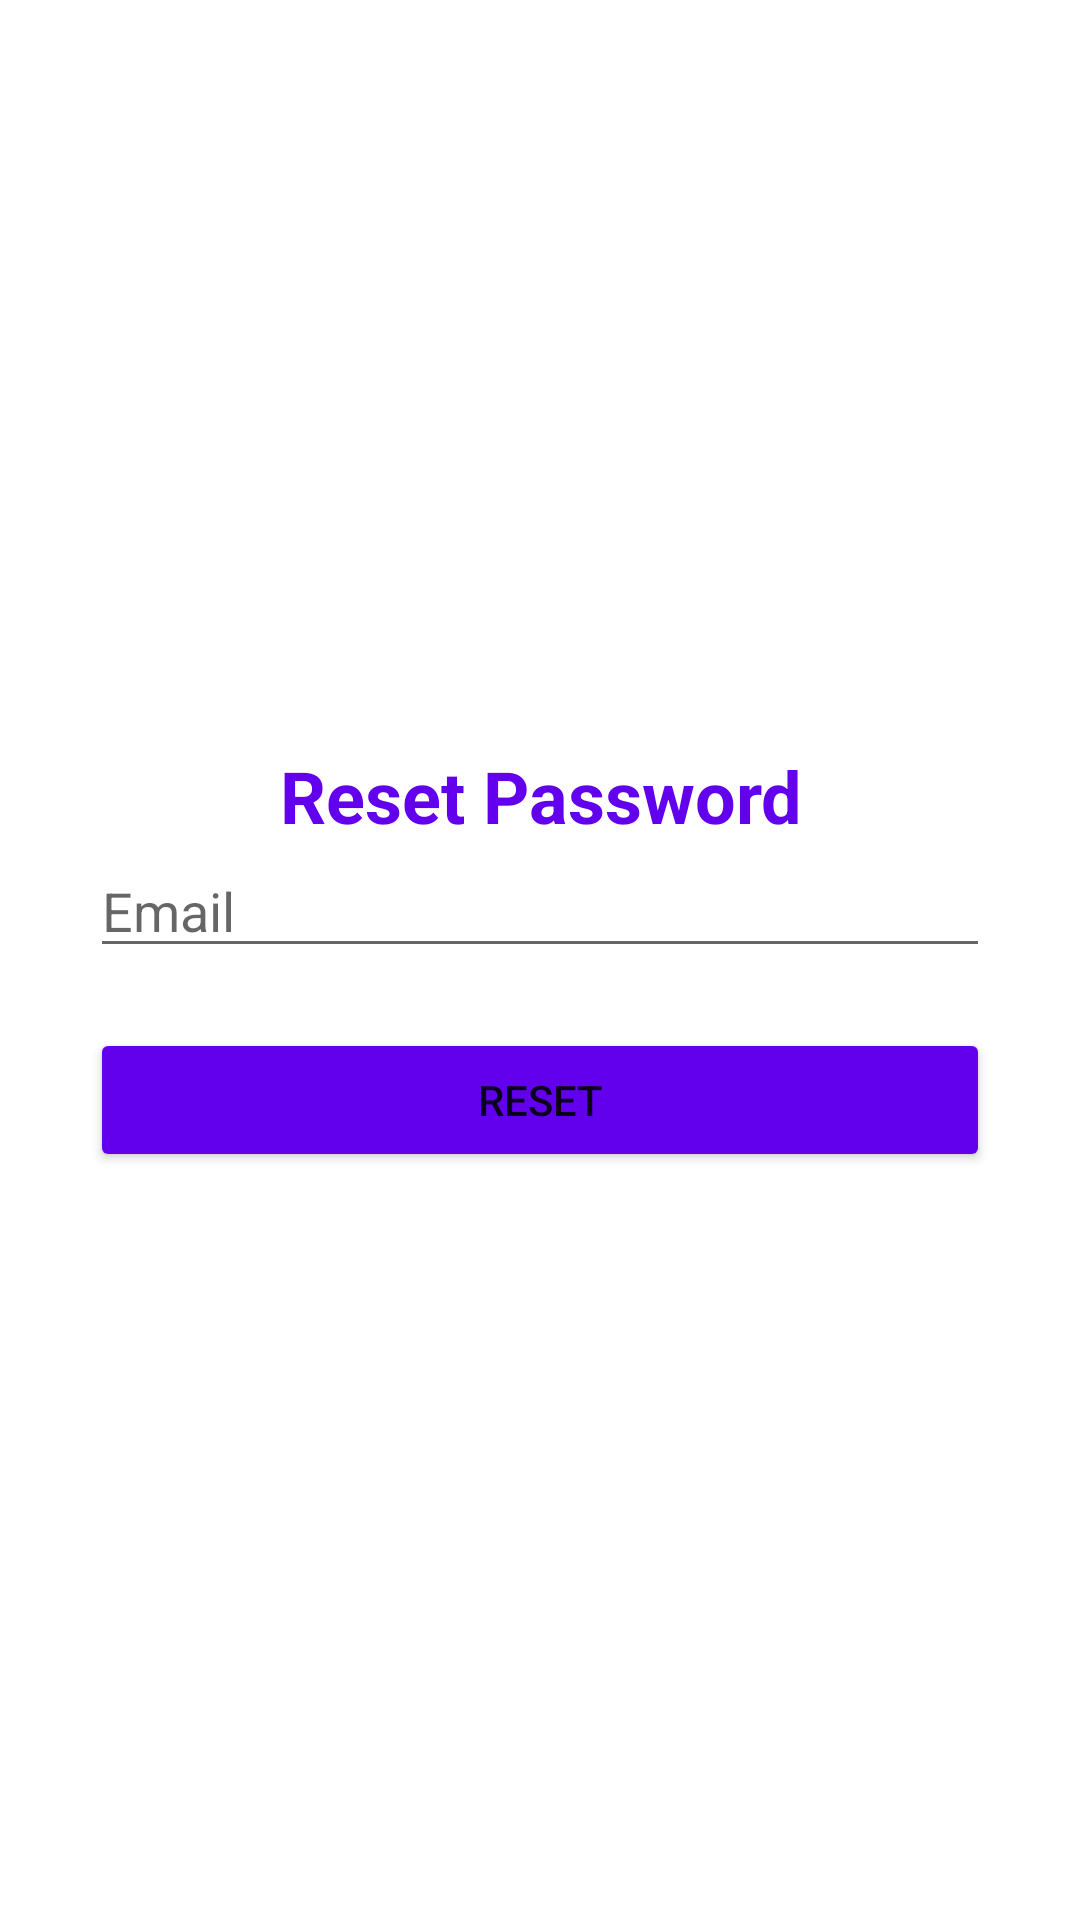

Reconstruct the res/layout file that produces this screen, plus the resources it refers to.
<!-- AndroidManifest.xml: application theme Theme.FreshCheck -->
<!-- res/layout/activity_forgot_password.xml -->
<?xml version="1.0" encoding="utf-8"?>
<androidx.constraintlayout.widget.ConstraintLayout xmlns:android="http://schemas.android.com/apk/res/android"
    xmlns:tools="http://schemas.android.com/tools"
    android:layout_width="match_parent"
    android:layout_height="match_parent"
    tools:context=".ui.activities.LoginActivity">

    <LinearLayout
        android:orientation="vertical"
        android:padding="30dp"
        android:layout_width="match_parent"
        android:layout_height="match_parent"
        android:paddingLeft="16dp"
        android:paddingRight="16dp"
        android:gravity="center">

        <TextView
            android:layout_width="match_parent"
            android:layout_height="wrap_content"
            android:layout_gravity="center"
            android:backgroundTint="@color/black"
            android:text="Reset Password"
            android:textAlignment="center"
            android:textColor="@color/purple_500"
            android:textSize="24sp"
            android:textStyle="bold" />

        <EditText
            android:id="@+id/ed_email_reset"
            android:layout_width="match_parent"
            android:layout_height="wrap_content"
            android:hint="Email"
            android:inputType="textEmailAddress" />

        <Button
            android:id="@+id/btn_reset"
            android:layout_width="match_parent"
            android:layout_height="wrap_content"
            android:layout_marginTop="20dp"
            android:backgroundTint="@color/purple_500"
            android:text="Reset" />

    </LinearLayout>


</androidx.constraintlayout.widget.ConstraintLayout>
<!-- resources referenced by this layout -->
<resources>
  <style name="Theme.FreshCheck" parent="Theme.MaterialComponents.DayNight.DarkActionBar">
          
          <item name="colorPrimary">@color/purple_500</item>
          <item name="colorPrimaryVariant">@color/purple_700</item>
          <item name="colorOnPrimary">@color/white</item>
          
          <item name="colorSecondary">@color/teal_200</item>
          <item name="colorSecondaryVariant">@color/teal_700</item>
          <item name="colorOnSecondary">@color/black</item>
          
          <item name="android:statusBarColor">?attr/colorPrimaryVariant</item>
          
      </style>
  <!-- not gathered from this repository: default colours our renderer supplied (Android Studio template values) -->
  <color name="purple_500">#FF6200EE</color>
  <color name="purple_700">#FF3700B3</color>
  <color name="teal_200">#FF03DAC5</color>
  <color name="teal_700">#FF018786</color>
  <color name="black">#FF000000</color>
  <color name="white">#FFFFFFFF</color>
</resources>
